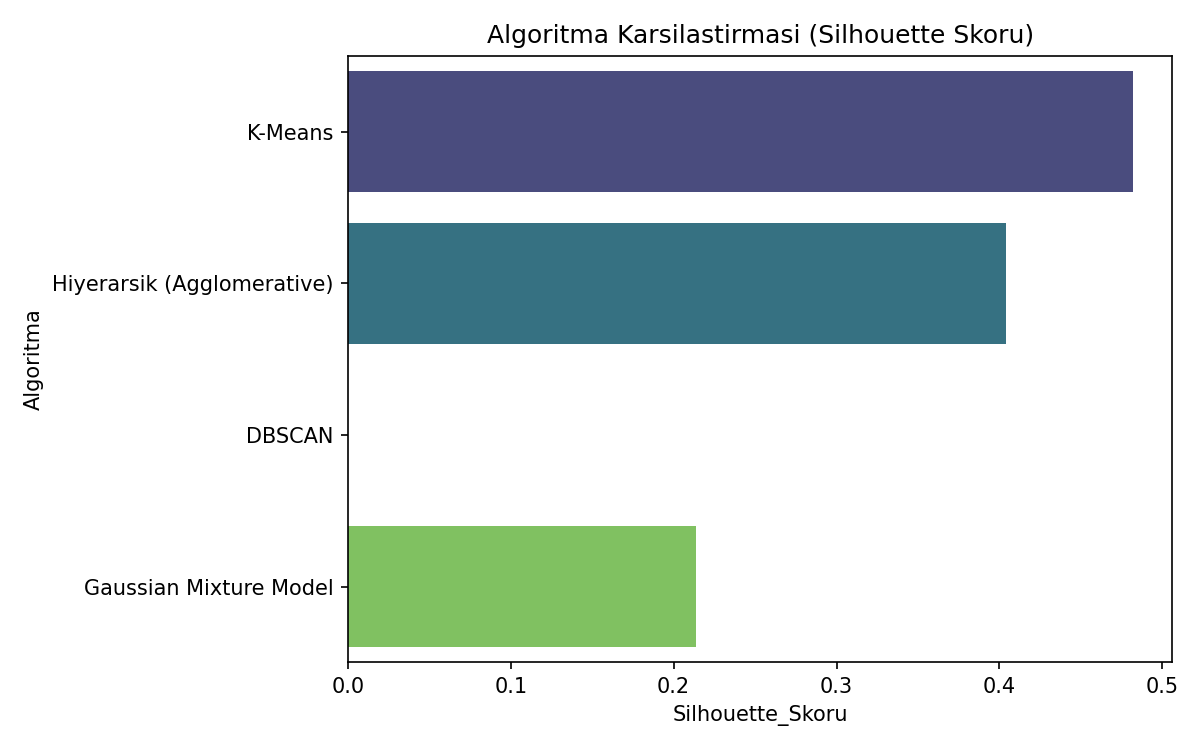

Values plotted in this chart, from the file beside it:
Algoritma, Silhouette_Skoru, Kume_Sayisi
K-Means, 0.4821, 4
Hiyerarsik (Agglomerative), 0.4038, 4
DBSCAN, , 1
Gaussian Mixture Model, 0.2137, 4
